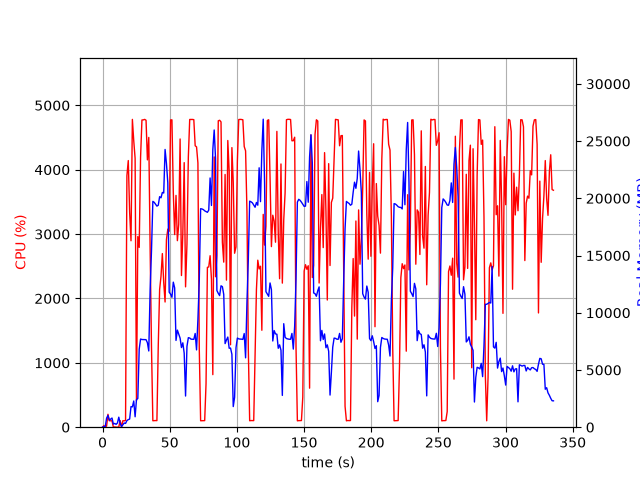

The table this chart was drawn from, first rows:
elapsed_time, nproc, cpu, mem_real, mem_virtual
3.743171691894531e-05, 1, 0.0, 9.309, 3185
1.006, 2, 24.8, 53.97, 237.2
2.014, 2, 3.0, 63.05, 246
3.021, 5, 17.9, 793.6, 2882
4.029, 5, 200.6, 1032, 3159
5.036, 3, 100.3, 614.4, 2085
6.043, 3, 100.3, 710.6, 2187
7.05, 3, 99.3, 802.4, 2299
8.058, 3, 0.0, 272.1, 1641
9.065, 3, 4.0, 330.3, 1687
10.07, 3, 1.0, 249.1, 1620
11.09, 3, 0.0, 367.7, 1724
12.09, 7, 3.0, 876.2, 3363
13.1, 3, 102.2, 338.8, 1730
14.11, 1, 4.0, 50.31, 696.5
15.12, 1, 100.3, 202.4, 1333
16.13, 1, 99.1, 365.2, 1461
17.13, 1, 105.2, 331, 5500
18.14, 1, 3909, 575.7, 5500
19.16, 1, 4142, 665, 5544
20.17, 1, 3339, 708.1, 6213
21.19, 1, 2896, 1799, 7493
22.21, 1, 4782, 1775, 7493
23.23, 1, 4450, 2289, 7493
24.25, 1, 4176, 910.6, 8517
25.25, 1, 411.6, 2404, 9553
26.26, 1, 2961, 2510, 9553
27.29, 1, 2793, 6809, 16477
28.31, 1, 4192, 7703, 16477
29.33, 1, 4772, 7661, 16477
30.35, 1, 4774, 7657, 16477
31.37, 1, 4782, 7648, 16477
32.38, 1, 4768, 7648, 16477
33.4, 1, 4153, 7380, 16477
34.41, 1, 4502, 6661, 17346
35.43, 1, 2769, 12040, 24544
36.44, 1, 1246, 15422, 34784
37.45, 1, 100.3, 19734, 34784
38.46, 1, 102.3, 19649, 34784
39.46, 1, 103.3, 19479, 34784
40.47, 1, 102.2, 19318, 34784
41.48, 1, 1266, 19391, 34784
42.5, 1, 2140, 20143, 34784
43.52, 1, 2345, 20043, 47072
44.53, 1, 2697, 20511, 47078
45.55, 1, 2247, 20463, 47085
46.55, 1, 1945, 24267, 47085
47.57, 1, 2915, 23043, 47171
48.59, 1, 3077, 21355, 47181
49.61, 1, 3044, 11796, 47207
50.63, 1, 4773, 11626, 47207
51.66, 1, 4775, 11353, 47207
52.68, 1, 3648, 12674, 47315
53.68, 1, 2992, 12172, 47371
54.69, 1, 3601, 7581, 47371
55.71, 1, 2898, 8483, 47387
56.72, 1, 3152, 8142, 47387
57.74, 1, 4478, 7779, 47387
58.76, 1, 2356, 6959, 47387
59.77, 1, 3012, 7372, 47387
... 272 more rows
